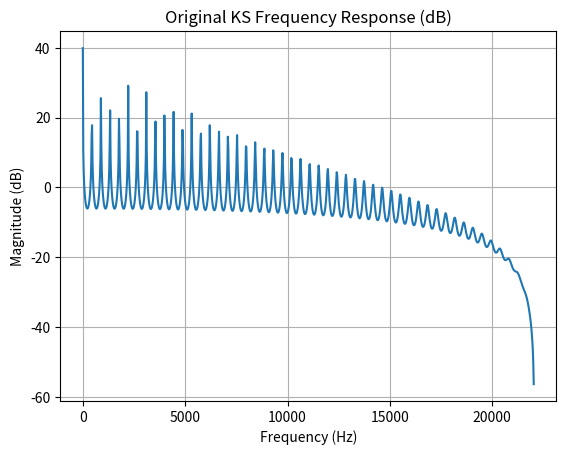
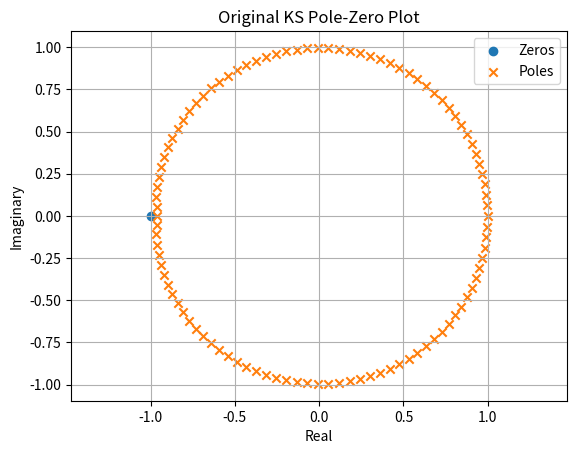
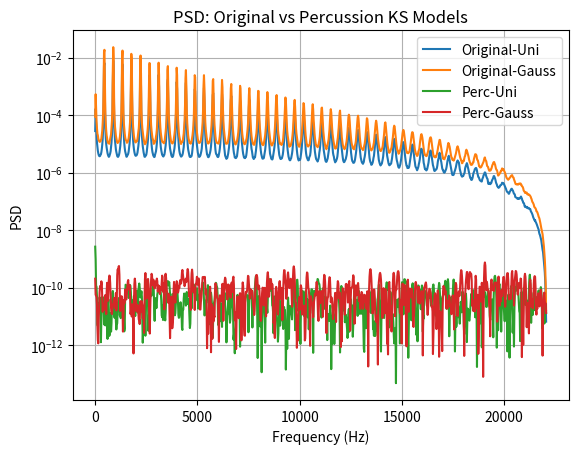

Write the Python code that produced these figures, in order.
#!/usr/bin/env python3
"""
Combined Karplus-Strong synthesis, analysis, and noise-response comparison for original and percussion models.

Dependencies:
  - numpy
  - scipy (signal, io.wavfile)
  - matplotlib
Usage:
  python karplus_strong_full.py

Sections:
 1) Karplus-Strong synthesis (string, percussion, harp arpeggio)
 2) Filter analysis (frequency response & pole-zero of original model)
 3) Noise response: compare uniform vs. Gaussian noise through both original and percussion KS models
 4) Save audio outputs
"""
import numpy as np
import scipy.signal as signal
import scipy.io.wavfile as wavfile
import matplotlib.pyplot as plt
import os

# --------------------------
# Karplus-Strong Functions
# --------------------------
def karplus_strong(freq, duration, fs=44100, R=0.99):
    """Original KS: linear recursion"""
    L = int(fs / freq - 0.5)
    N = int(duration * fs)
    buf = np.random.uniform(-1, 1, size=L)
    y = np.zeros(N)
    for n in range(N):
        y[n] = buf[n % L]
        avg = 0.5 * (buf[n % L] + buf[(n - 1) % L])
        buf[n % L] = R * avg
    return y


def karplus_strong_percussion(freq, duration, fs=44100, b=0.5):
    """Percussion KS: random sign in feedback"""
    L = int(fs / freq - 0.5)
    N = int(duration * fs)
    buf = np.random.uniform(-1, 1, size=L)
    y = np.zeros(N)
    for n in range(N):
        y[n] = buf[n % L]
        sign = 1 if np.random.rand() < b else -1
        avg = 0.5 * (buf[n % L] + buf[(n - 1) % L])
        buf[n % L] = sign * avg
    return y


def generate_arpa_arpeggio(freqs, note_duration, fs=44100, R=0.98):
    N_note = int(note_duration * fs)
    total = N_note * len(freqs)
    y = np.zeros(total)
    for i, f in enumerate(freqs):
        y_note = karplus_strong(f, note_duration, fs, R)
        y[i * N_note:(i + 1) * N_note] += y_note
    return y / np.max(np.abs(y))

# --------------------------
# Filter Analysis
# --------------------------
def compute_transfer(R, L):
    b = np.zeros(L+2)
    b[L] = 0.5 * R
    b[L+1] = 0.5 * R
    a = np.zeros(L+2)
    a[0] = 1.0
    a[L] = -0.5 * R
    a[L+1] = -0.5 * R
    return b, a

# --------------------------
# Noise Response Analysis
# --------------------------
def noise_response_original(b, a, fs, N=500000):
    uni = np.random.uniform(-1, 1, size=N)
    gauss = np.random.normal(0, 1, size=N)
    y_u = signal.lfilter(b, a, uni)
    y_g = signal.lfilter(b, a, gauss)
    f_u, P_u = signal.welch(y_u, fs=fs, nperseg=2048)
    f_g, P_g = signal.welch(y_g, fs=fs, nperseg=2048)
    return f_u, P_u, f_g, P_g


def noise_response_percussion(freq, fs, b_prob, N=500000):
    # Treat noise as initial buffer and iterate
    L = int(fs / freq - 0.5)
    uni = np.random.uniform(-1, 1, size=N)
    gauss = np.random.normal(0, 1, size=N)
    def run_perc(input_noise):
        buf = input_noise[:L].copy()
        out = np.zeros(N)
        for n in range(N):
            out[n] = buf[n % L]
            sign = 1 if np.random.rand() < b_prob else -1
            avg = 0.5 * (buf[n % L] + buf[(n - 1) % L])
            buf[n % L] = sign * avg
        return out
    y_u = run_perc(uni)
    y_g = run_perc(gauss)
    f_u, P_u = signal.welch(y_u, fs=fs, nperseg=2048)
    f_g, P_g = signal.welch(y_g, fs=fs, nperseg=2048)
    return f_u, P_u, f_g, P_g

# --------------------------
# Main Execution
# --------------------------
if __name__ == '__main__':
    fs = 44100
    duration = 2.0
    string_freq = 440.0
    perc_freq = 440.0
    arpa_notes = [261.63, 329.63, 392.00, 523.25]
    R = 0.99
    b_prob = 0.5

    # Section 1: Synthesis
    y_string = karplus_strong(string_freq, duration, fs, R)
    y_perc = karplus_strong_percussion(perc_freq, duration, fs, b_prob)
    y_arpa = generate_arpa_arpeggio(arpa_notes, note_duration=0.5, fs=fs, R=0.98)

    # Section 2: Filter Analysis for Original
    L = int(fs / string_freq - 0.5)
    b, a = compute_transfer(R, L)
    w, h = signal.freqz(b, a, worN=1024, fs=fs)
    plt.figure()
    plt.plot(w, 20 * np.log10(np.abs(h)))
    plt.title('Original KS Frequency Response (dB)')
    plt.xlabel('Frequency (Hz)')
    plt.ylabel('Magnitude (dB)')
    plt.grid(True)
    plt.show()
    zeros = np.roots(b)
    poles = np.roots(a)
    plt.figure()
    plt.scatter(np.real(zeros), np.imag(zeros), marker='o', label='Zeros')
    plt.scatter(np.real(poles), np.imag(poles), marker='x', label='Poles')
    plt.title('Original KS Pole-Zero Plot')
    plt.xlabel('Real')
    plt.ylabel('Imaginary')
    plt.legend()
    plt.axis('equal')
    plt.grid(True)
    plt.show()

    # Section 3: Noise Response Comparison
    f_u_o, P_u_o, f_g_o, P_g_o = noise_response_original(b, a, fs)
    f_u_p, P_u_p, f_g_p, P_g_p = noise_response_percussion(perc_freq, fs, b_prob)

    plt.figure()
    plt.semilogy(f_u_o, P_u_o, label='Original-Uni')
    plt.semilogy(f_g_o, P_g_o, label='Original-Gauss')
    plt.semilogy(f_u_p, P_u_p, label='Perc-Uni')
    plt.semilogy(f_g_p, P_g_p, label='Perc-Gauss')
    plt.title('PSD: Original vs Percussion KS Models')
    plt.xlabel('Frequency (Hz)')
    plt.ylabel('PSD')
    plt.legend()
    plt.grid(True)
    plt.show()

    # Section 4: Save Audio Outputs
    def to_int16(x):
        return (x / np.max(np.abs(x)) * 32767).astype(np.int16)
    os.makedirs('output', exist_ok=True)
    wavfile.write('output/string.wav', fs, to_int16(y_string))
    wavfile.write('output/percussion.wav', fs, to_int16(y_perc))
    wavfile.write('output/harp_arpeggio.wav', fs, to_int16(y_arpa))
    print('Generated audio: output/string.wav, percussion.wav, harp_arpeggio.wav')

# Section 5: Disadvantages and Limitations
# - Frequency quantization: since the delay-line length L must be an integer, only frequencies equal to fs/(L+Δ) can be synthesized exactly, leading to pitch inaccuracies especially at high registers.
# - Limited harmonic control: the basic KS model produces perfectly harmonic overtones; it cannot simulate inharmonic instruments (e.g., bells, drums) without extra filtering or dispersion.
# - Decay envelope rigidity: the loop-gain R fixes the overall decay time; independent control of attack and sustain requires additional envelopes.
# - Low-frequency challenges: for very low notes (e.g., below A2), the required buffer length grows large, increasing memory use and startup noise.
# - High-frequency constraints: at high pitches (e.g., above A5), the buffer becomes very short (few samples), producing coarse timbres and potential aliasing.
# - Physical realism limits: it omits detailed modeling of string stiffness, body resonance, and damping curves present in real instruments.
# Recommended use: optimal in mid-range octaves (around A2–A5) where buffer lengths and harmonic richness balance artifact minimization.

